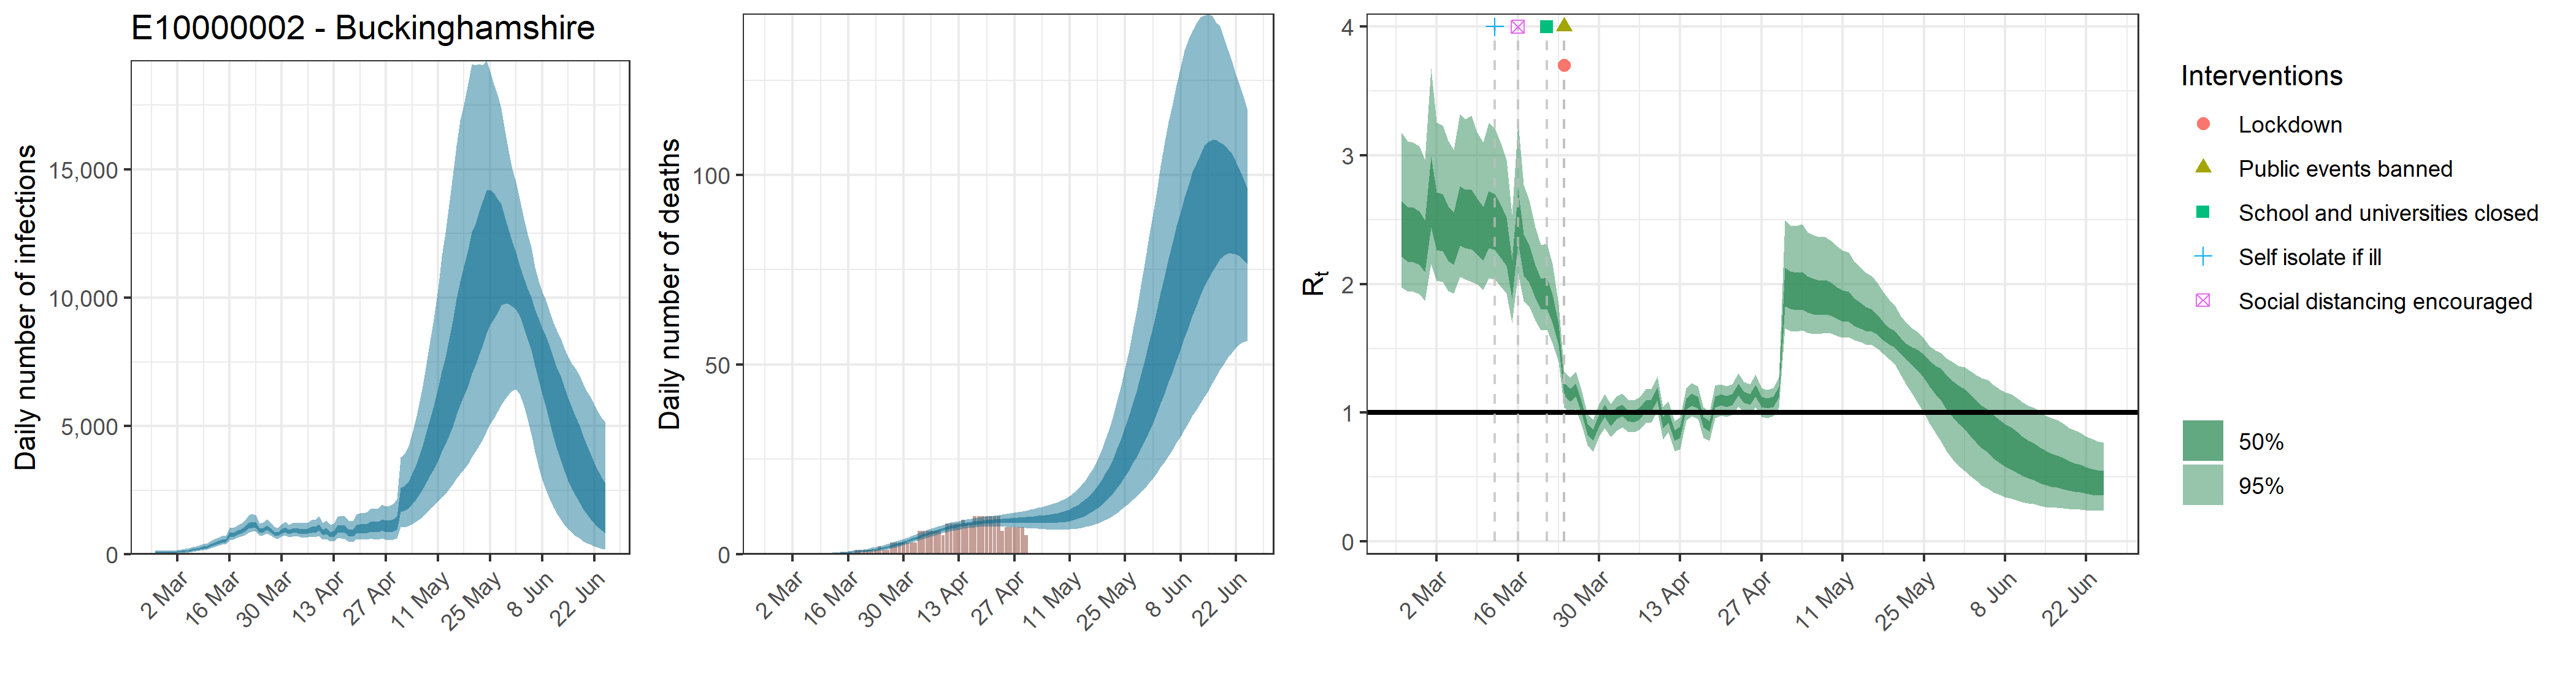

Source data for this figure (header and first rows):
, date, country, reported_cases, predicted_cases, cases_min, cases_max, cases_min2, cases_max2, reported_deaths, estimated_deaths, deaths_min, deaths_max, deaths_min2, deaths_max2, rt, rt_min, rt_max, rt_min2, rt_max2
1, 2020-02-25, E10000002 - Buckinghamshire, 0, 74.55, 25.08, 151.5, 49.22, 94.57, 0, 7.4552674794556e-14, 2.50829152610038e-14, 1.51519419231936e-13, 4.92204345313631e-14, 9.45706296308805e-14, 2.452, 1.977, 3.178, 2.214, 2.647
2, 2020-02-26, E10000002 - Buckinghamshire, 0, 74.55, 25.08, 151.5, 49.22, 94.57, 0, 1.46502693625276e-06, 5.04039646754727e-07, 2.96076533172184e-06, 9.83759927157548e-07, 1.85909417711419e-06, 2.407, 1.944, 3.108, 2.176, 2.596
3, 2020-02-27, E10000002 - Buckinghamshire, 0, 74.55, 25.08, 151.5, 49.22, 94.57, 0, 2.49054579162969e-05, 8.56867399483035e-06, 5.03330106392713e-05, 1.67239187616783e-05, 3.16046010109411e-05, 2.403, 1.942, 3.102, 2.171, 2.593
4, 2020-02-28, E10000002 - Buckinghamshire, 0, 74.55, 25.08, 151.5, 49.22, 94.57, 0, 0.0001568, 5.39322422027557e-05, 0.0003168, 0.0001053, 0.0001989, 2.378, 1.921, 3.074, 2.149, 2.567
5, 2020-02-29, E10000002 - Buckinghamshire, 0, 74.55, 25.08, 151.5, 49.22, 94.57, 0, 0.0006388, 0.0002198, 0.001291, 0.0004289, 0.0008106, 2.312, 1.87, 2.969, 2.094, 2.493
6, 2020-03-01, E10000002 - Buckinghamshire, 1, 74.55, 25.08, 151.5, 49.22, 94.57, 0, 0.001814, 0.000624, 0.003665, 0.001218, 0.002302, 2.743, 2.156, 3.679, 2.441, 2.99
7, 2020-03-02, E10000002 - Buckinghamshire, 0, 94.74, 43.11, 166, 70.53, 115.2, 0, 0.004145, 0.001426, 0.008377, 0.002784, 0.00526, 2.513, 2.029, 3.256, 2.265, 2.713
8, 2020-03-03, E10000002 - Buckinghamshire, 0, 112.2, 51.58, 196, 83.91, 136.2, 0, 0.008079, 0.00278, 0.01633, 0.005425, 0.01025, 2.499, 2.019, 3.232, 2.254, 2.698
9, 2020-03-04, E10000002 - Buckinghamshire, 1, 126.2, 60.13, 217.1, 95.51, 152, 0, 0.01415, 0.004871, 0.02858, 0.009503, 0.01795, 2.413, 1.948, 3.116, 2.181, 2.604
10, 2020-03-05, E10000002 - Buckinghamshire, 0, 143.6, 71.35, 242.5, 110.4, 171.4, 0, 0.02284, 0.007882, 0.0461, 0.01536, 0.02897, 2.372, 1.926, 3.045, 2.149, 2.555
11, 2020-03-06, E10000002 - Buckinghamshire, 1, 177.7, 93.52, 289.7, 140.3, 209.1, 0, 0.03473, 0.01205, 0.06996, 0.02342, 0.04401, 2.556, 2.057, 3.322, 2.3, 2.764
12, 2020-03-07, E10000002 - Buckinghamshire, 1, 202.5, 111.5, 321, 162.8, 236.4, 0, 0.05009, 0.01754, 0.1006, 0.0339, 0.06339, 2.529, 2.039, 3.279, 2.279, 2.733
13, 2020-03-08, E10000002 - Buckinghamshire, 1, 233.6, 136.4, 359.2, 191.1, 270.2, 0, 0.06931, 0.02459, 0.1384, 0.04717, 0.08753, 2.525, 2.016, 3.31, 2.268, 2.734
14, 2020-03-09, E10000002 - Buckinghamshire, 2, 265.7, 160.6, 399.5, 220.1, 305, 0, 0.09258, 0.03338, 0.1834, 0.06332, 0.1166, 2.471, 1.999, 3.181, 2.233, 2.667
15, 2020-03-10, E10000002 - Buckinghamshire, 7, 301, 188.5, 442.6, 252.2, 342.5, 0, 0.1202, 0.04425, 0.2356, 0.08264, 0.151, 2.412, 1.956, 3.102, 2.183, 2.601
16, 2020-03-11, E10000002 - Buckinghamshire, 4, 364.7, 238.5, 526, 309.6, 410.1, 0, 0.1526, 0.05761, 0.2955, 0.106, 0.191, 2.524, 2.047, 3.252, 2.28, 2.723
17, 2020-03-12, E10000002 - Buckinghamshire, 10, 418.9, 283.6, 592.2, 359.6, 468.3, 0, 0.1907, 0.0741, 0.3657, 0.1338, 0.2376, 2.505, 2.035, 3.21, 2.266, 2.701
18, 2020-03-13, E10000002 - Buckinghamshire, 6, 472.6, 328.6, 657.4, 410.1, 526.4, 0, 0.2347, 0.09431, 0.4454, 0.1662, 0.2909, 2.435, 1.984, 3.106, 2.209, 2.623
19, 2020-03-14, E10000002 - Buckinghamshire, 3, 529.2, 376.9, 724, 465.3, 586.9, 0, 0.285, 0.1189, 0.5338, 0.2044, 0.3514, 2.347, 1.926, 2.968, 2.141, 2.517
20, 2020-03-15, E10000002 - Buckinghamshire, 2, 535.6, 388.1, 720.5, 474.3, 589.3, 0, 0.3429, 0.1487, 0.6298, 0.2501, 0.42, 2.051, 1.698, 2.543, 1.888, 2.189
21, 2020-03-16, E10000002 - Buckinghamshire, 9, 762.4, 557.6, 1031, 678.2, 834.5, 0, 0.4095, 0.1846, 0.7356, 0.303, 0.4986, 2.548, 2.083, 3.259, 2.317, 2.733
22, 2020-03-17, E10000002 - Buckinghamshire, 6, 767.4, 567.8, 1025, 683.9, 837.2, 0, 0.4852, 0.2282, 0.8537, 0.3634, 0.586, 2.242, 1.87, 2.771, 2.065, 2.386
23, 2020-03-18, E10000002 - Buckinghamshire, 6, 855.5, 642.3, 1135, 764.2, 932.3, 1, 0.5718, 0.2825, 0.9823, 0.4353, 0.6851, 2.174, 1.825, 2.651, 2.012, 2.306
24, 2020-03-19, E10000002 - Buckinghamshire, 6, 915.8, 694.4, 1210, 820.2, 994.6, 1, 0.6709, 0.3477, 1.127, 0.5194, 0.798, 2.032, 1.718, 2.444, 1.893, 2.148
25, 2020-03-20, E10000002 - Buckinghamshire, 7, 989.6, 751.8, 1317, 886.3, 1074, 1, 0.784, 0.424, 1.288, 0.6183, 0.9241, 1.933, 1.639, 2.305, 1.806, 2.039
26, 2020-03-21, E10000002 - Buckinghamshire, 11, 1118, 846.8, 1510, 998.5, 1215, 1, 0.9131, 0.517, 1.456, 0.7329, 1.067, 1.94, 1.645, 2.315, 1.81, 2.049
27, 2020-03-22, E10000002 - Buckinghamshire, 12, 1169, 877.6, 1585, 1040, 1274, 1, 1.06, 0.6259, 1.652, 0.8656, 1.226, 1.815, 1.541, 2.155, 1.696, 1.918
28, 2020-03-23, E10000002 - Buckinghamshire, 8, 1152, 878.2, 1545, 1030, 1249, 1, 1.227, 0.7539, 1.86, 1.017, 1.407, 1.611, 1.395, 1.842, 1.526, 1.688
29, 2020-03-24, E10000002 - Buckinghamshire, 9, 928.2, 722.7, 1203, 841.8, 1002, 2, 1.415, 0.901, 2.096, 1.189, 1.607, 1.181, 1.04, 1.322, 1.132, 1.232
30, 2020-03-25, E10000002 - Buckinghamshire, 23, 964.5, 749.9, 1257, 874.3, 1041, 1, 1.627, 1.072, 2.361, 1.387, 1.832, 1.136, 0.9997, 1.274, 1.088, 1.187
31, 2020-03-26, E10000002 - Buckinghamshire, 10, 1051, 819, 1368, 950.4, 1134, 1, 1.864, 1.268, 2.639, 1.607, 2.087, 1.176, 1.03, 1.32, 1.124, 1.227
32, 2020-03-27, E10000002 - Buckinghamshire, 17, 954.8, 741.6, 1243, 863.2, 1029, 3, 2.126, 1.49, 2.943, 1.854, 2.367, 1.031, 0.8982, 1.162, 0.9858, 1.078
33, 2020-03-28, E10000002 - Buckinghamshire, 21, 829.2, 642.3, 1077, 748.4, 894.5, 3, 2.415, 1.746, 3.255, 2.126, 2.672, 0.8738, 0.7508, 0.9943, 0.8304, 0.9177
34, 2020-03-29, E10000002 - Buckinghamshire, 11, 792.4, 610.1, 1030, 713.9, 856.8, 3, 2.727, 2.015, 3.617, 2.426, 2.992, 0.8246, 0.699, 0.944, 0.7812, 0.8687
35, 2020-03-30, E10000002 - Buckinghamshire, 28, 906.1, 697.9, 1182, 816.6, 981.2, 3, 3.061, 2.322, 3.976, 2.751, 3.335, 0.9443, 0.8155, 1.069, 0.8996, 0.9887
36, 2020-03-31, E10000002 - Buckinghamshire, 23, 964.6, 741.4, 1262, 867.6, 1048, 3, 3.413, 2.631, 4.354, 3.091, 3.696, 1.016, 0.8845, 1.146, 0.9706, 1.062
37, 2020-04-01, E10000002 - Buckinghamshire, 19, 885, 672.8, 1160, 794.2, 965.1, 3, 3.779, 2.959, 4.76, 3.446, 4.068, 0.9423, 0.8129, 1.067, 0.8969, 0.9872
38, 2020-04-02, E10000002 - Buckinghamshire, 32, 926.3, 701.1, 1224, 830.3, 1013, 3, 4.154, 3.297, 5.175, 3.81, 4.447, 0.9931, 0.8605, 1.124, 0.9477, 1.04
39, 2020-04-03, E10000002 - Buckinghamshire, 24, 945, 710.4, 1258, 844, 1036, 6, 4.53, 3.635, 5.577, 4.181, 4.837, 1.019, 0.8881, 1.149, 0.9739, 1.065
40, 2020-04-04, E10000002 - Buckinghamshire, 21, 904.1, 666.5, 1214, 802.6, 994.2, 6, 4.903, 3.978, 5.963, 4.549, 5.223, 0.9776, 0.8549, 1.103, 0.9333, 1.023
41, 2020-04-05, E10000002 - Buckinghamshire, 13, 896.9, 651.8, 1218, 792.6, 990.4, 6, 5.269, 4.31, 6.333, 4.907, 5.596, 0.9707, 0.8472, 1.1, 0.9263, 1.015
42, 2020-04-06, E10000002 - Buckinghamshire, 26, 918.7, 662.5, 1253, 809.2, 1015, 6, 5.622, 4.623, 6.735, 5.253, 5.96, 0.9956, 0.8664, 1.123, 0.9511, 1.041
43, 2020-04-07, E10000002 - Buckinghamshire, 36, 970.3, 690.5, 1334, 851.9, 1075, 6, 5.959, 4.934, 7.107, 5.576, 6.299, 1.053, 0.922, 1.182, 1.008, 1.1
44, 2020-04-08, E10000002 - Buckinghamshire, 32, 972.5, 682, 1348, 851.7, 1080, 6, 6.277, 5.251, 7.431, 5.896, 6.618, 1.055, 0.9249, 1.184, 1.011, 1.102
45, 2020-04-09, E10000002 - Buckinghamshire, 22, 1061, 731.5, 1481, 924.1, 1182, 5, 6.573, 5.534, 7.719, 6.194, 6.915, 1.147, 1.011, 1.283, 1.098, 1.197
46, 2020-04-10, E10000002 - Buckinghamshire, 26, 857.9, 572.4, 1230, 739.1, 958.5, 8, 6.848, 5.805, 8.015, 6.459, 7.197, 0.9205, 0.7933, 1.045, 0.8766, 0.9666
47, 2020-04-11, E10000002 - Buckinghamshire, 19, 912, 604.9, 1310, 784.9, 1025, 8, 7.101, 6.041, 8.283, 6.708, 7.463, 0.9692, 0.8492, 1.089, 0.9263, 1.013
48, 2020-04-12, E10000002 - Buckinghamshire, 7, 776.8, 501.8, 1144, 663.3, 874.9, 8, 7.332, 6.254, 8.52, 6.932, 7.707, 0.8223, 0.7006, 0.9377, 0.7819, 0.8649
49, 2020-04-13, E10000002 - Buckinghamshire, 21, 799.4, 505.4, 1197, 676.7, 903.6, 8, 7.54, 6.461, 8.742, 7.136, 7.914, 0.8482, 0.7166, 0.9658, 0.8048, 0.8936
50, 2020-04-14, E10000002 - Buckinghamshire, 21, 994.8, 629.9, 1469, 843.5, 1127, 9, 7.729, 6.653, 8.948, 7.331, 8.112, 1.068, 0.9416, 1.193, 1.025, 1.113
51, 2020-04-15, E10000002 - Buckinghamshire, 25, 1013, 632.3, 1512, 854, 1151, 8, 7.901, 6.819, 9.153, 7.488, 8.298, 1.101, 0.9745, 1.229, 1.056, 1.148
52, 2020-04-16, E10000002 - Buckinghamshire, 28, 991.5, 611.1, 1495, 829.8, 1130, 8, 8.053, 6.958, 9.301, 7.627, 8.466, 1.082, 0.9555, 1.207, 1.038, 1.127
53, 2020-04-17, E10000002 - Buckinghamshire, 29, 855.1, 513.9, 1319, 709.9, 977.8, 10, 8.187, 7.058, 9.467, 7.746, 8.603, 0.9281, 0.8083, 1.043, 0.8865, 0.9698
54, 2020-04-18, E10000002 - Buckinghamshire, 18, 831, 490.2, 1289, 687.4, 954, 10, 8.307, 7.147, 9.588, 7.856, 8.74, 0.8959, 0.7828, 1.008, 0.8563, 0.9367
55, 2020-04-19, E10000002 - Buckinghamshire, 16, 1005, 592, 1561, 827.7, 1154, 10, 8.413, 7.205, 9.758, 7.949, 8.858, 1.083, 0.9574, 1.212, 1.04, 1.126
56, 2020-04-20, E10000002 - Buckinghamshire, 12, 1020, 587.2, 1606, 832.9, 1176, 10, 8.504, 7.269, 9.884, 8.023, 8.956, 1.101, 0.9792, 1.222, 1.059, 1.145
57, 2020-04-21, E10000002 - Buckinghamshire, 17, 1011, 572.9, 1605, 821.6, 1171, 10, 8.581, 7.273, 10.03, 8.088, 9.042, 1.088, 0.9675, 1.207, 1.046, 1.131
58, 2020-04-22, E10000002 - Buckinghamshire, 21, 1034, 575.1, 1655, 836.2, 1201, 10, 8.649, 7.268, 10.18, 8.132, 9.139, 1.103, 0.9816, 1.223, 1.06, 1.146
59, 2020-04-23, E10000002 - Buckinghamshire, 11, 1119, 615.3, 1803, 898.3, 1305, 10, 8.707, 7.239, 10.29, 8.158, 9.205, 1.179, 1.05, 1.307, 1.134, 1.225
60, 2020-04-24, E10000002 - Buckinghamshire, 23, 1079, 580.4, 1764, 861.8, 1262, 6, 8.757, 7.204, 10.47, 8.186, 9.281, 1.119, 0.9971, 1.239, 1.077, 1.163
... 62 more rows
